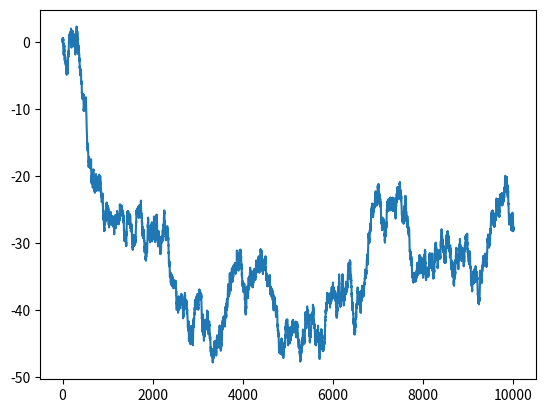

Write Python code to recreate this figure.
#!/usr/bin/env python3
# -*- coding: utf-8 -*-
"""
Created on Tue Mar 12 18:37:21 2019

[redacted]
"""

import numpy as np
np.random.seed(3)
n = 10000

dW = np.zeros(n)
dW[0] = 0
for i in range(n-1):
    dW[i+1] = np.random.normal(0, np.sqrt(0.1))
    dV_tilde = np.random.normal(0, np.sqrt(0.1))
    
W = np.cumsum(dW)

from matplotlib import pyplot as plt

plt.plot(W)